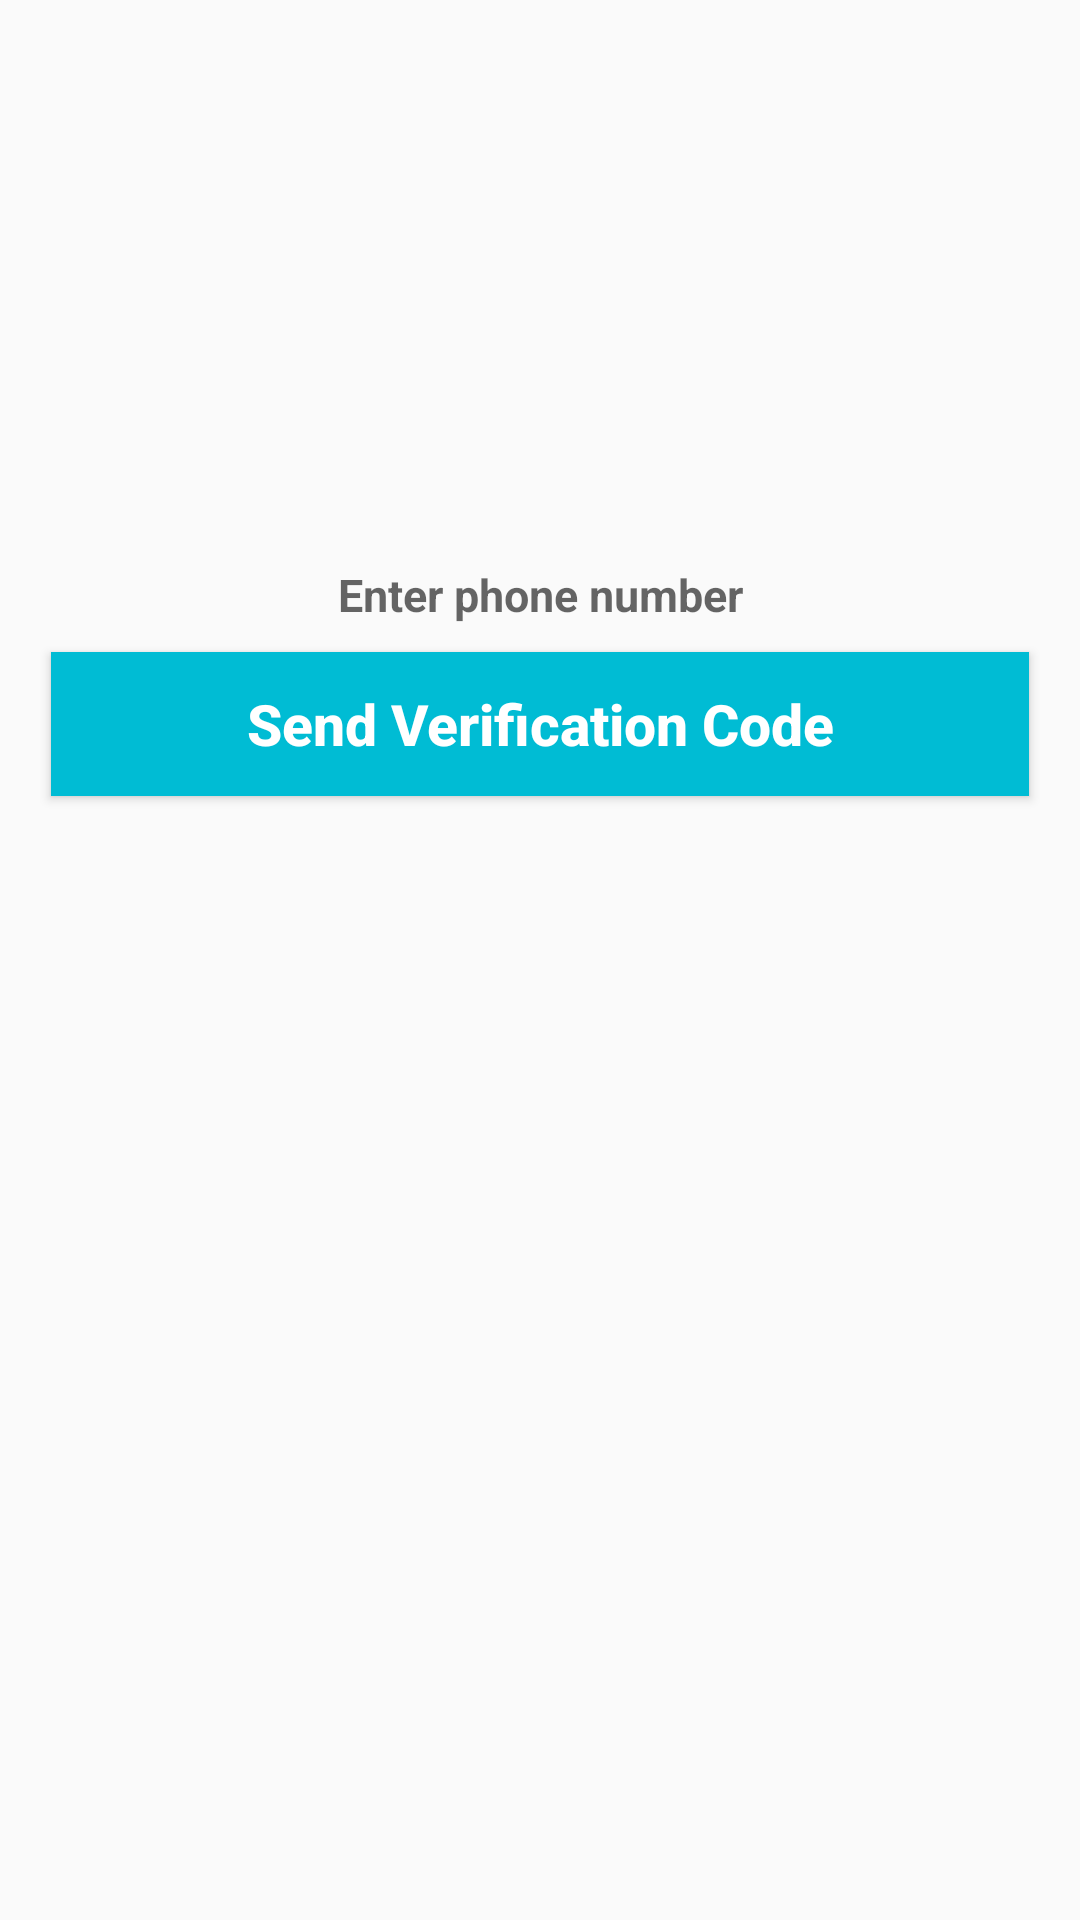

Reconstruct the res/layout file that produces this screen, plus the resources it refers to.
<!-- AndroidManifest.xml: application theme AppTheme -->
<!-- res/layout/activity_phone_login.xml -->
<?xml version="1.0" encoding="utf-8"?>
<RelativeLayout xmlns:android="http://schemas.android.com/apk/res/android"
    xmlns:app="http://schemas.android.com/apk/res-auto"
    xmlns:tools="http://schemas.android.com/tools"
    android:layout_width="match_parent"
    android:layout_height="match_parent"
    tools:context=".PhoneLoginActivity">

    <EditText
        android:id="@+id/phone_number_input"
        android:layout_width="match_parent"
        android:layout_height="wrap_content"
        android:layout_alignParentStart="true"
        android:layout_marginStart="17dp"
        android:layout_marginEnd="17dp"
        android:layout_marginTop="180dp"
        android:background="@drawable/inputs"
        android:padding="8dp"
        android:hint="Enter phone number"
        android:textAllCaps="false"
        android:textSize="15sp"
        android:drawableStart="@drawable/phone"
        android:textAlignment="center"
        android:textStyle="bold"
        android:maxLines="1"
        android:inputType="phone"
        android:maxLength="10"
        android:digits="0123456789"/>

    <Button
        android:id="@+id/send_verification_code_button"
        android:layout_width="match_parent"
        android:layout_height="wrap_content"
        android:text="Send Verification Code"
        android:layout_below="@id/phone_number_input"
        android:textAllCaps="false"
        android:layout_marginStart="17dp"
        android:layout_marginEnd="17dp"
        android:layout_marginTop="1dp"
        android:background="@drawable/buttons"
        android:textColor="@android:color/background_light"
        android:textSize="19sp"
        android:textAlignment="center"
        android:textStyle="bold"/>

</RelativeLayout>
<!-- resources referenced by this layout -->
<resources>
  <!-- drawable buttons (drawable) -->
  <?xml version="1.0" encoding="utf-8"?>
  <shape xmlns:android="http://schemas.android.com/apk/res/android">
  
      <solid
          android:color="#00BCD4"
          />
  </shape>
  <style name="AppTheme" parent="Theme.AppCompat.Light.NoActionBar">
          
          <item name="colorPrimary">@color/colorPrimary</item>
          <item name="colorPrimaryDark">@color/colorPrimaryDark</item>
          <item name="colorAccent">@color/colorAccent</item>
      </style>
  <color name="colorPrimary">#2196F3</color>
  <color name="colorPrimaryDark">#3F51B5</color>
  <color name="colorAccent">#E6E6E6</color>
</resources>
